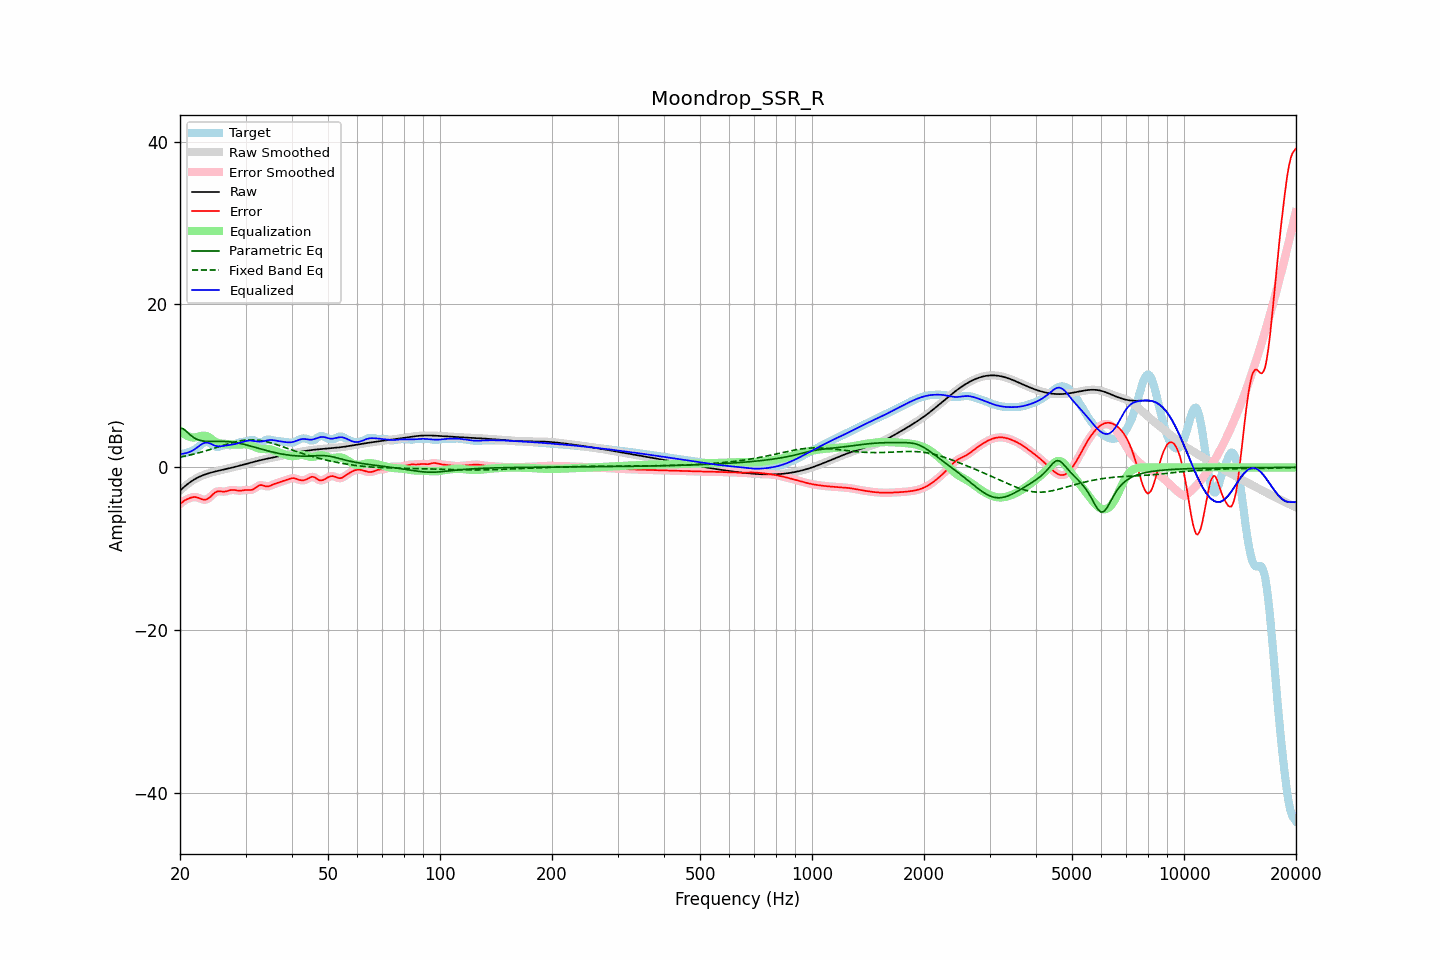

The file beside this chart, header and first rows:
frequency, raw, error, smoothed, error_smoothed, equalization, parametric_eq, fixed_band_eq, equalized_raw, equalized_smoothed, target
20.00, -2.85, -4.49, -2.85, -4.50, 4.51, 4.81, 1.27, 1.67, 1.66, 1.64
20.20, -2.67, -4.34, -2.67, -4.33, 4.34, 4.78, 1.31, 1.67, 1.67, 1.67
20.40, -2.49, -4.19, -2.49, -4.18, 4.18, 4.74, 1.34, 1.69, 1.69, 1.69
20.61, -2.32, -4.04, -2.32, -4.05, 4.04, 4.58, 1.39, 1.72, 1.72, 1.72
20.81, -2.16, -3.94, -2.16, -3.94, 3.92, 4.43, 1.43, 1.77, 1.77, 1.79
21.02, -2.00, -3.85, -2.00, -3.85, 3.83, 4.24, 1.47, 1.83, 1.83, 1.85
21.23, -1.85, -3.77, -1.86, -3.77, 3.76, 4.05, 1.51, 1.90, 1.90, 1.92
21.44, -1.72, -3.70, -1.72, -3.70, 3.71, 3.89, 1.56, 1.99, 1.99, 1.98
21.66, -1.59, -3.66, -1.59, -3.65, 3.68, 3.73, 1.61, 2.09, 2.09, 2.07
21.87, -1.47, -3.63, -1.47, -3.64, 3.68, 3.61, 1.66, 2.21, 2.21, 2.16
22.09, -1.36, -3.65, -1.36, -3.65, 3.70, 3.49, 1.71, 2.35, 2.35, 2.30
22.31, -1.25, -3.70, -1.25, -3.70, 3.75, 3.42, 1.76, 2.50, 2.50, 2.45
22.54, -1.15, -3.77, -1.15, -3.78, 3.80, 3.34, 1.81, 2.65, 2.65, 2.62
22.76, -1.06, -3.86, -1.07, -3.86, 3.85, 3.29, 1.86, 2.79, 2.79, 2.79
22.99, -0.98, -3.93, -0.98, -3.93, 3.89, 3.25, 1.92, 2.91, 2.91, 2.95
23.22, -0.91, -3.97, -0.91, -3.96, 3.90, 3.22, 1.97, 3.00, 3.00, 3.06
23.45, -0.84, -3.95, -0.84, -3.95, 3.87, 3.20, 2.03, 3.04, 3.04, 3.12
23.69, -0.77, -3.88, -0.77, -3.88, 3.80, 3.19, 2.09, 3.03, 3.03, 3.11
23.92, -0.71, -3.76, -0.71, -3.75, 3.70, 3.18, 2.15, 2.99, 2.99, 3.05
24.16, -0.65, -3.59, -0.65, -3.59, 3.56, 3.18, 2.21, 2.91, 2.91, 2.94
24.40, -0.60, -3.40, -0.60, -3.40, 3.42, 3.18, 2.27, 2.82, 2.82, 2.80
24.65, -0.55, -3.21, -0.55, -3.22, 3.28, 3.18, 2.33, 2.73, 2.73, 2.66
24.89, -0.50, -3.06, -0.50, -3.07, 3.15, 3.19, 2.40, 2.66, 2.66, 2.56
25.14, -0.45, -2.97, -0.45, -2.97, 3.06, 3.19, 2.46, 2.61, 2.61, 2.52
25.39, -0.41, -2.92, -0.41, -2.93, 2.99, 3.19, 2.52, 2.58, 2.59, 2.52
25.65, -0.36, -2.94, -0.36, -2.93, 2.95, 3.19, 2.59, 2.59, 2.59, 2.58
25.91, -0.32, -2.96, -0.32, -2.95, 2.92, 3.19, 2.65, 2.61, 2.61, 2.64
26.16, -0.27, -2.98, -0.27, -2.97, 2.91, 3.19, 2.71, 2.64, 2.64, 2.70
26.43, -0.23, -2.97, -0.23, -2.96, 2.89, 3.18, 2.78, 2.67, 2.67, 2.74
26.69, -0.18, -2.93, -0.18, -2.92, 2.88, 3.17, 2.84, 2.70, 2.70, 2.74
26.96, -0.14, -2.87, -0.14, -2.87, 2.86, 3.16, 2.90, 2.72, 2.72, 2.73
27.23, -0.09, -2.81, -0.09, -2.81, 2.84, 3.14, 2.95, 2.75, 2.75, 2.72
27.50, -0.04, -2.77, -0.04, -2.77, 2.83, 3.12, 3.01, 2.78, 2.78, 2.73
27.77, 0.00, -2.76, 0.00, -2.76, 2.81, 3.10, 3.06, 2.82, 2.82, 2.77
28.05, 0.05, -2.78, 0.05, -2.78, 2.81, 3.07, 3.12, 2.86, 2.86, 2.83
28.33, 0.10, -2.82, 0.10, -2.81, 2.80, 3.03, 3.16, 2.91, 2.91, 2.92
28.62, 0.15, -2.84, 0.15, -2.84, 2.81, 3.00, 3.21, 2.96, 2.96, 3.00
28.90, 0.21, -2.86, 0.21, -2.85, 2.81, 2.96, 3.25, 3.02, 3.02, 3.06
29.19, 0.26, -2.85, 0.26, -2.84, 2.82, 2.92, 3.28, 3.08, 3.08, 3.10
29.48, 0.31, -2.82, 0.31, -2.82, 2.83, 2.87, 3.31, 3.14, 3.14, 3.13
29.78, 0.37, -2.79, 0.37, -2.79, 2.83, 2.83, 3.34, 3.19, 3.19, 3.16
30.08, 0.42, -2.77, 0.42, -2.78, 2.82, 2.77, 3.36, 3.24, 3.24, 3.19
30.38, 0.47, -2.77, 0.47, -2.78, 2.80, 2.72, 3.38, 3.28, 3.28, 3.24
30.68, 0.53, -2.78, 0.53, -2.78, 2.76, 2.67, 3.39, 3.29, 3.29, 3.31
30.99, 0.58, -2.77, 0.58, -2.77, 2.71, 2.62, 3.40, 3.29, 3.29, 3.36
31.30, 0.63, -2.73, 0.63, -2.72, 2.64, 2.56, 3.39, 3.27, 3.27, 3.36
31.61, 0.69, -2.64, 0.69, -2.63, 2.56, 2.50, 3.39, 3.24, 3.24, 3.32
31.93, 0.74, -2.50, 0.74, -2.49, 2.47, 2.45, 3.38, 3.21, 3.21, 3.23
32.24, 0.79, -2.35, 0.79, -2.35, 2.40, 2.39, 3.36, 3.18, 3.18, 3.14
32.57, 0.84, -2.22, 0.83, -2.24, 2.34, 2.33, 3.34, 3.17, 3.17, 3.06
32.89, 0.88, -2.17, 0.88, -2.18, 2.29, 2.28, 3.31, 3.17, 3.17, 3.05
33.22, 0.93, -2.18, 0.93, -2.19, 2.26, 2.22, 3.27, 3.19, 3.19, 3.11
33.55, 0.97, -2.23, 0.97, -2.24, 2.25, 2.17, 3.24, 3.22, 3.22, 3.21
33.89, 1.02, -2.30, 1.02, -2.29, 2.24, 2.11, 3.19, 3.26, 3.26, 3.32
34.23, 1.06, -2.33, 1.06, -2.33, 2.24, 2.06, 3.15, 3.30, 3.30, 3.39
34.57, 1.10, -2.32, 1.10, -2.31, 2.24, 2.01, 3.10, 3.34, 3.34, 3.42
34.92, 1.14, -2.26, 1.14, -2.26, 2.22, 1.96, 3.04, 3.36, 3.36, 3.40
35.27, 1.19, -2.17, 1.19, -2.18, 2.18, 1.91, 2.98, 3.36, 3.36, 3.36
35.62, 1.23, -2.09, 1.23, -2.09, 2.12, 1.86, 2.93, 3.35, 3.35, 3.31
35.97, 1.27, -2.01, 1.27, -2.02, 2.05, 1.82, 2.86, 3.31, 3.31, 3.28
... 635 more rows
